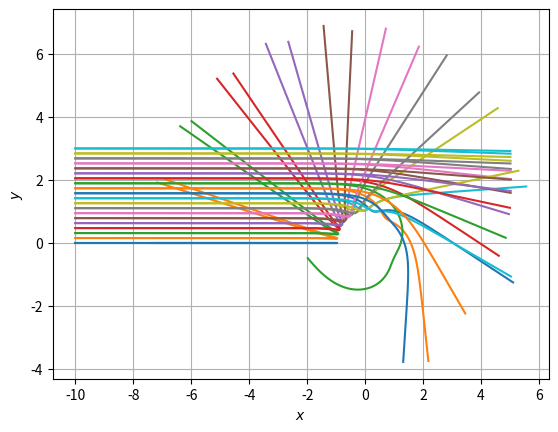

Write the Python code that produced this figure.
# -*- coding: utf-8 -*-

import numpy as np
import matplotlib.pylab as plt

def lennard_acceleration(xy):
    """ Berechnet die Bescheunigung in einem Lennard-Jones Potential.

        xy : 1D array. Die (x,y)-Koordinaten des Teilchens.
    """
    # TODO: implementieren Sie den Gradient des Lennard-Jones
    #   Potentials.
    
    r = np.linalg.norm(xy)
    rdotdot = 24 * xy * (2/(r **14) - 1/(r**8))
  
    return rdotdot

def einschritt_stoermer_verlet(rhs, xy0, v0, n_steps, t_end):
    """ Einschritt Störmer-Verlet für ein Teilchen.

    Input: rhs     ... Rechte Seite der ODE
           xy0     ... Anfangskoordinaten xy0 = [x0,y0]
           v0      ... Anfangsgeschwindigkeiten v0 = [vx0,vy0]
           n_steps ... Anzahl Zeitschritte
           t_end   ... Endzeit

    Output: t ... Zeit
            xy ... Trajektorien xy = [x,y]
    """

    t, dt = np.linspace(0, t_end, n_steps+1, retstep=True)

    xy = np.zeros((n_steps+1,2))
    v = np.zeros((n_steps+1,2))

    # TODO: Implementieren Sie das Einschritt Störmer-Verlet Verfahren. done
    
    # Formeln aus Skript
    
    # Startwerte
    xy[0,:] = xy0
    vtemp = v0 + dt/2 * rhs(xy0)
    
    #Formel aus Skript
    for k in range(n_steps):
        xy[k+1,:] = xy[k,:] + dt*vtemp
        vtemp += dt*rhs(xy[k+1])


    return t, xy

def zweischritt_stoermer_verlet(rhs, xy0, v0, n_steps, t_end):
    """ Zweischritt Störmer-Verlet für ein Teilchen.

    Dieses Zweischrittverfahren kommt ohne extra Speicher für die
    Geschwindigkeit aus und halb so vielen Aufrufe der rechten Seite aus.

    Input: rhs     ... Rechte Seite der ODE.
           xy0     ... Anfangskoordinaten xy0 = [x0,y0]
           v0      ... Anfangsgeschwindigkeiten v0 = [vx0,vy0]
           n_steps ... Anzahl Zeitschritte
           t_end   ... Endzeit

    Output: t ... Zeit
            xy ... Trajektorien xy = [x,y]

    """

    t, dt = np.linspace(0.0, t_end, n_steps+1, retstep=True)
    xy = np.zeros((n_steps+1, 2))

    # TODO: Implementieren Sie das Zweischritt Störmer-Verlet Verfahren.
    
    # Auch hier nutzen wir wieder einfach die formeln aus dem Skript
    
    #Startwerte
    xy[0,:] = xy0
    xy[1,:] = xy0 + dt*v0 + (dt**2)/2 * rhs(xy0)
    
    #Formel
    for k in range(1, n_steps):
        xy[k+1,:] = -xy[k-1,:] + 2*xy[k,:] + (dt**2)/2 * rhs(xy[k])
    
    return t, xy

def simulate_trajectories(solver, label):
    """Führt die Simulation in Aufgabe 1 b) für `solver` durch.

        solver : Löser der verwendet werden soll.
         label : Ein String um die Löser zu unterscheiden.
     """

    # TODO: Berechnen Sie die Trajektorien der gefragten Teilchen
    #   und plotten Sie die Trajektorien.
     
    bgrid = np.linspace(0, 3, 20)
    t_end = 15
    dt = 0.02
    n_steps = int(t_end/dt)
    
    for b in bgrid:
        xy0 = np.array([-10, b])
        v0 = np.array([1, 0])
        t, xy = solver(lennard_acceleration, xy0, v0, n_steps, t_end)
        plt.plot(xy[:,0], xy[:,1])

    plt.grid(True)
    plt.xlabel('$x$')
    plt.ylabel('$y$')

    plt.savefig(label + ".eps")
    plt.savefig(label + ".png")

if __name__ == '__main__':
    simulate_trajectories(einschritt_stoermer_verlet, "einschritt_stoermer_verlet")
    plt.show()

    simulate_trajectories(zweischritt_stoermer_verlet, "zweischritt_stoermer_verlet")
    plt.show()

